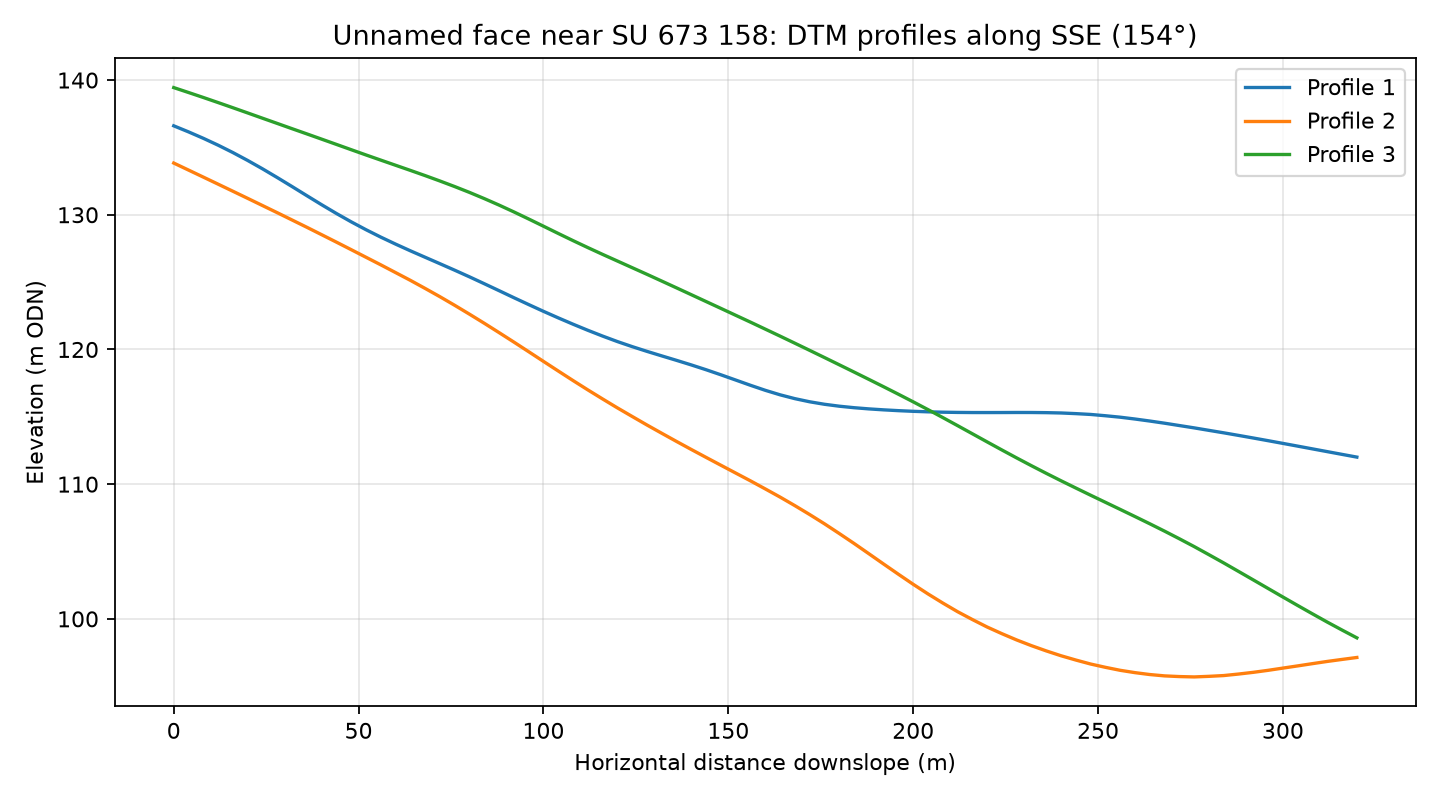

Data behind this chart, as committed beside it:
profile, distance_m, elevation_m
1, 0.0, 136.6
1, 4.0, 136.2
1, 8.0, 135.7
1, 12.0, 135.2
1, 16.0, 134.6
1, 20.0, 134
1, 24.0, 133.4
1, 28.0, 132.8
1, 32.0, 132.1
1, 36.0, 131.4
1, 40.0, 130.7
1, 44.0, 130.1
1, 48.0, 129.5
1, 52.0, 128.9
1, 56.0, 128.3
1, 60.0, 127.8
1, 64.0, 127.3
1, 68.0, 126.8
1, 72.0, 126.4
1, 76.0, 125.9
1, 80.0, 125.4
1, 84.0, 124.9
1, 88.0, 124.4
1, 92.0, 123.8
1, 96.0, 123.3
1, 100.0, 122.8
1, 104.0, 122.3
1, 108.0, 121.9
1, 112.0, 121.4
1, 116.0, 121
1, 120.0, 120.6
1, 124.0, 120.2
1, 128.0, 119.9
1, 132.0, 119.5
1, 136.0, 119.2
1, 140.0, 118.9
1, 144.0, 118.5
1, 148.0, 118.1
1, 152.0, 117.7
1, 156.0, 117.3
1, 160.0, 117
1, 164.0, 116.6
1, 168.0, 116.3
1, 172.0, 116.1
1, 176.0, 115.9
1, 180.0, 115.8
1, 184.0, 115.7
1, 188.0, 115.6
1, 192.0, 115.5
1, 196.0, 115.5
1, 200.0, 115.4
1, 204.0, 115.4
1, 208.0, 115.3
1, 212.0, 115.3
1, 216.0, 115.3
1, 220.0, 115.3
1, 224.0, 115.3
1, 228.0, 115.3
1, 232.0, 115.3
1, 236.0, 115.3
... 183 more rows
